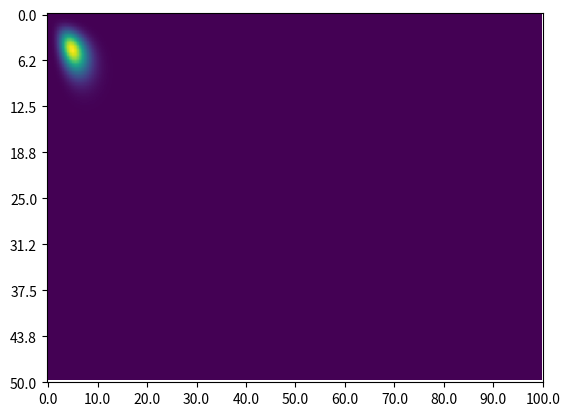

Here is the Python script that generated this plot:
import numpy as np
import matplotlib.pyplot as plt

nx = 200
nz = 100

hE = 0.5
hW = 0.5
hN = 0.5
hS = 0.5

resistivity = np.ones((nz,nx)) * 10
condutivity = 1 / resistivity

qx = 1
qz = 1

q = np.zeros((nz,nx))

v_pas = np.zeros((nz,nx))
v_fut = np.zeros((nz,nx))

q[qz,qx] = 10

tol = 1e5

while True:    
    for i in range(1,nz-1):
        for j in range(1,nx-1):
        
            E = 2 * (condutivity[i,j] + condutivity[i,j+1]) * (hE*(hE + hW))**(-1)
            N = 2 * (condutivity[i,j] + condutivity[i-1,j]) * (hN*(hN + hS))**(-1)
            W = 2 * (condutivity[i,j] + condutivity[i,j-1]) * (hW*(hW + hE))**(-1)
            S = 2 * (condutivity[i,j] + condutivity[i+1,j]) * (hS*(hS + hN))**(-1)
            
            P = E + N + W + S 

            v_fut[i,j] += (1.0 / P) * (E*v_pas[i,j+1] + N*v_fut[i-1,j] + W*v_fut[i,j-1] + S*v_pas[i+1,j] + q[i,j] - P*v_pas[i,j]) 

    if np.max(np.abs(v_fut - v_pas)) > tol:
        break

xloc = np.linspace(0,nx,11)
xlab = np.around(xloc * hE, decimals=1)

zloc = np.linspace(0,nz,9)
zlab = np.around(zloc * hS, decimals=1)

plt.imshow(v_fut,aspect="auto")   
plt.xticks(xloc,xlab)
plt.yticks(zloc,zlab)
plt.show()
